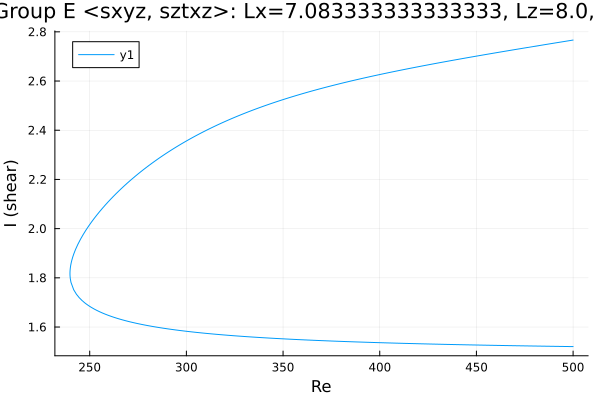

Source data for this figure (header and first rows):
Re, shear
500.0, 2.767
498.9, 2.765
497.5, 2.763
496.1, 2.762
494.7, 2.76
493.3, 2.758
491.8, 2.756
490.4, 2.754
489, 2.753
487.6, 2.751
486.2, 2.749
484.8, 2.747
483.4, 2.745
481.9, 2.744
480.5, 2.742
479.1, 2.74
477.7, 2.738
476.3, 2.736
474.9, 2.734
473.5, 2.733
472, 2.731
470.6, 2.729
469.2, 2.727
467.8, 2.725
466.4, 2.723
465, 2.721
463.6, 2.719
462.1, 2.718
460.7, 2.716
459.3, 2.714
457.9, 2.712
456.5, 2.71
456.3, 2.71
454.9, 2.708
453.5, 2.706
452.1, 2.704
450.7, 2.702
449.2, 2.7
447.8, 2.698
446.4, 2.696
445, 2.694
443.6, 2.692
442.2, 2.69
440.8, 2.688
439.3, 2.686
437.9, 2.684
436.5, 2.682
435.1, 2.68
433.7, 2.678
432.3, 2.676
430.9, 2.674
429.4, 2.672
428, 2.67
426.6, 2.668
425.2, 2.666
423.8, 2.664
422.4, 2.662
421, 2.66
419.5, 2.658
418.1, 2.655
... 382 more rows
